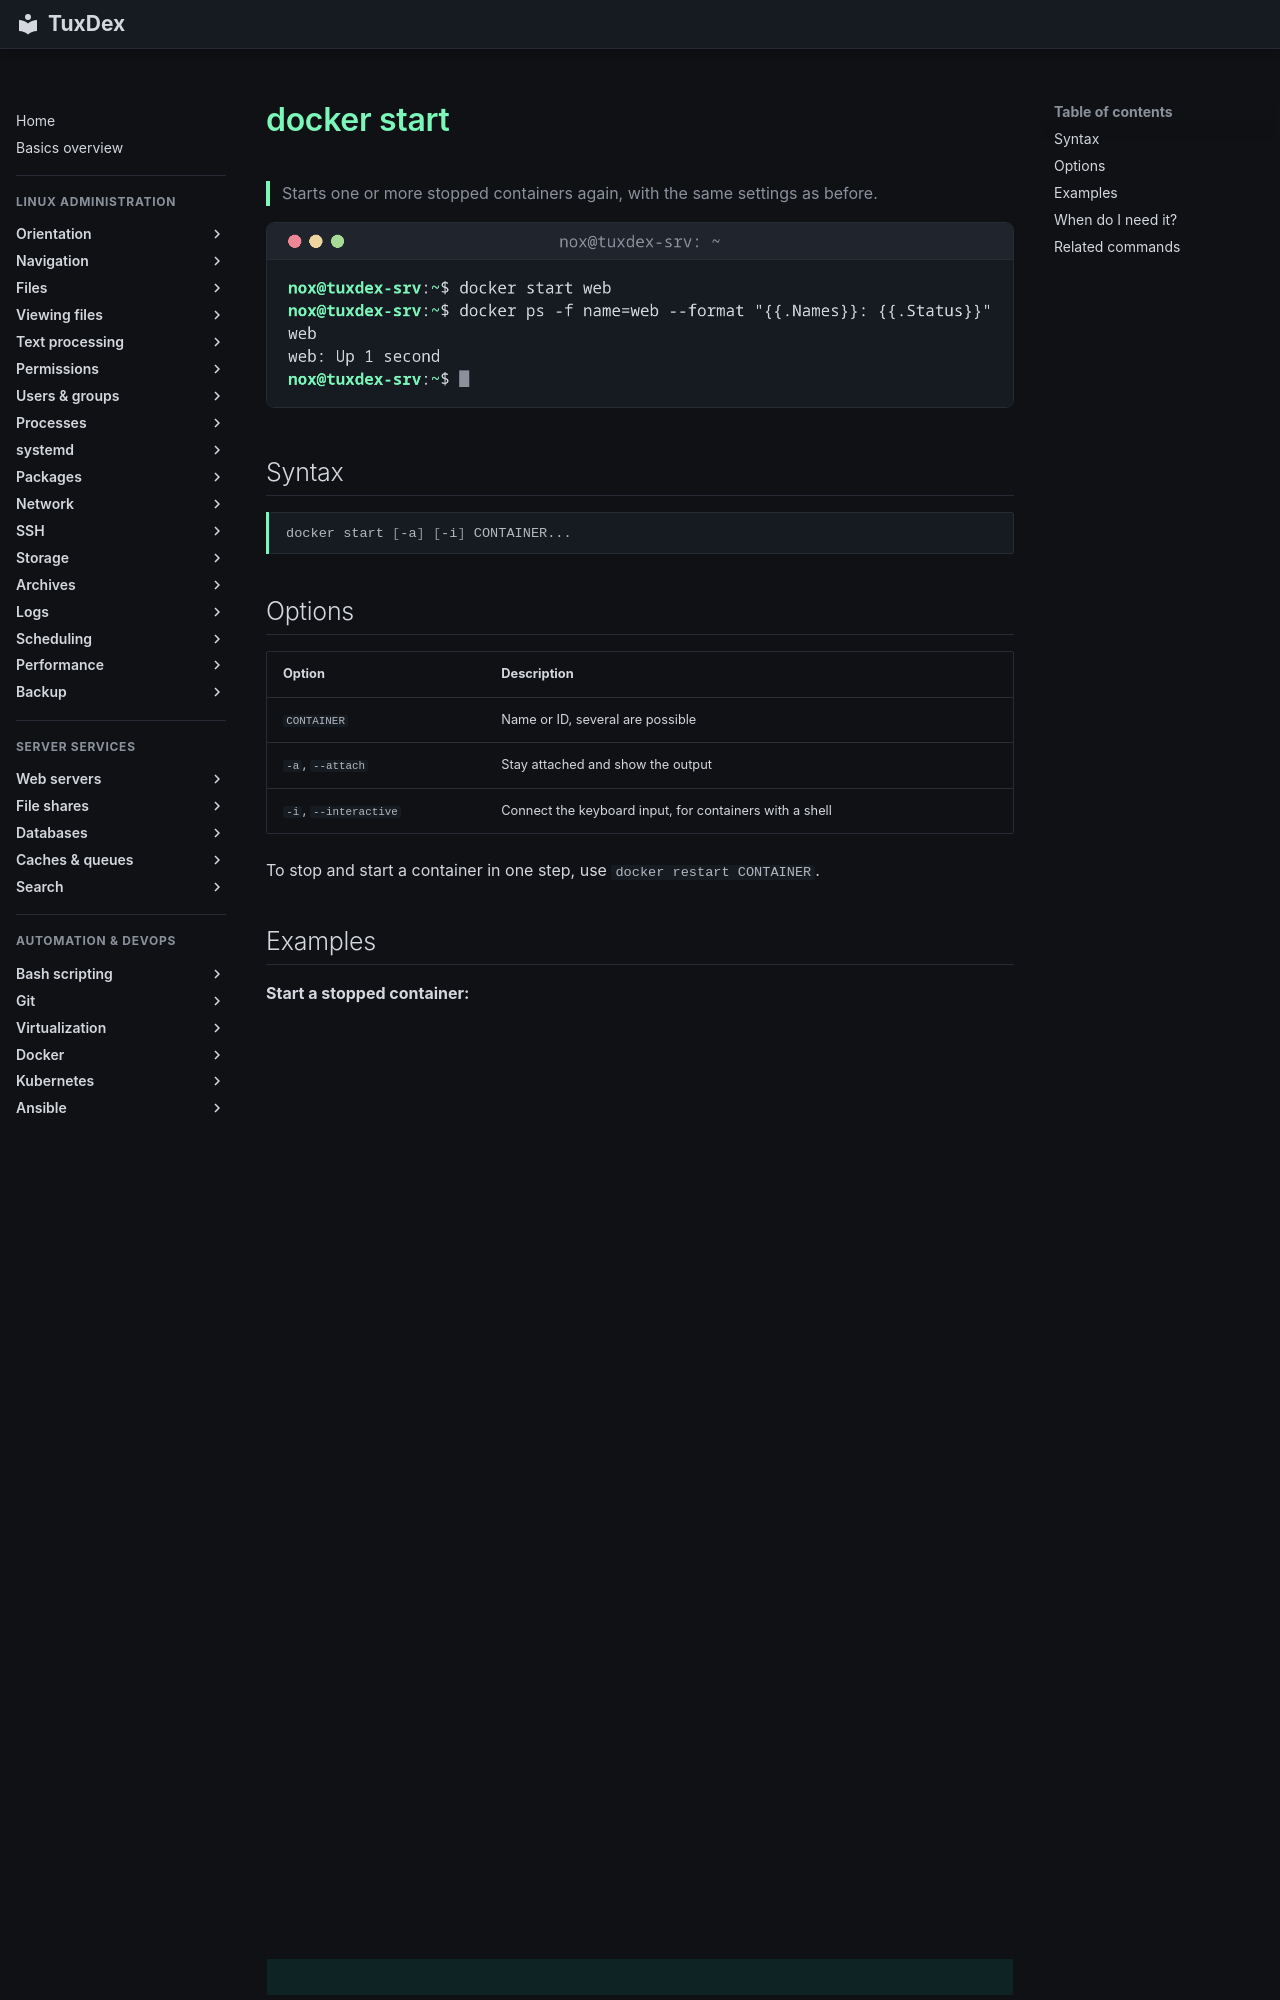

repository: Noxisan/tuxcodex · page: 19-docker/docker-start.en/index.html · generator: mkdocs

# docker start

> Starts one or more stopped containers again, with the same settings as before.

![docker-start output](../assets/screenshots/19-docker/docker-start.png)

## Syntax

```bash
docker start [-a] [-i] CONTAINER...
```

## Options

| Option | Description |
|--------|-------------|
| `CONTAINER` | Name or ID, several are possible |
| `-a`, `--attach` | Stay attached and show the output |
| `-i`, `--interactive` | Connect the keyboard input, for containers with a shell |

To stop and start a container in one step, use `docker restart CONTAINER`.

## Examples

**Start a stopped container:**

```bash
docker start web
docker ps -f name=web --format "{{.Names}}: {{.Status}}"
```

```text
web
web: Up 1 second
```

**Start several containers:**

```bash
docker start db web
```

```text
db
web
```

**Restart a container after a change:**

```bash
docker restart web
```

```text
web
```

**Start and watch the output:**

```bash
docker start -a pg-test
```

```text
PostgreSQL Database directory appears to contain a database; Skipping initialization

2026-10-26 09:42:17.312 UTC [1] LOG:  starting PostgreSQL 17.6 (Debian 17.6-1.pgdg13+1) on x86_64-pc-linux-gnu, compiled by gcc (Debian 14.2.0-19) 14.2.0, 64-bit
2026-10-26 09:42:17.313 UTC [1] LOG:  listening on IPv4 address "0.0.0.0", port 5432
2026-10-26 09:42:17.321 UTC [1] LOG:  database system is ready to accept connections
```
